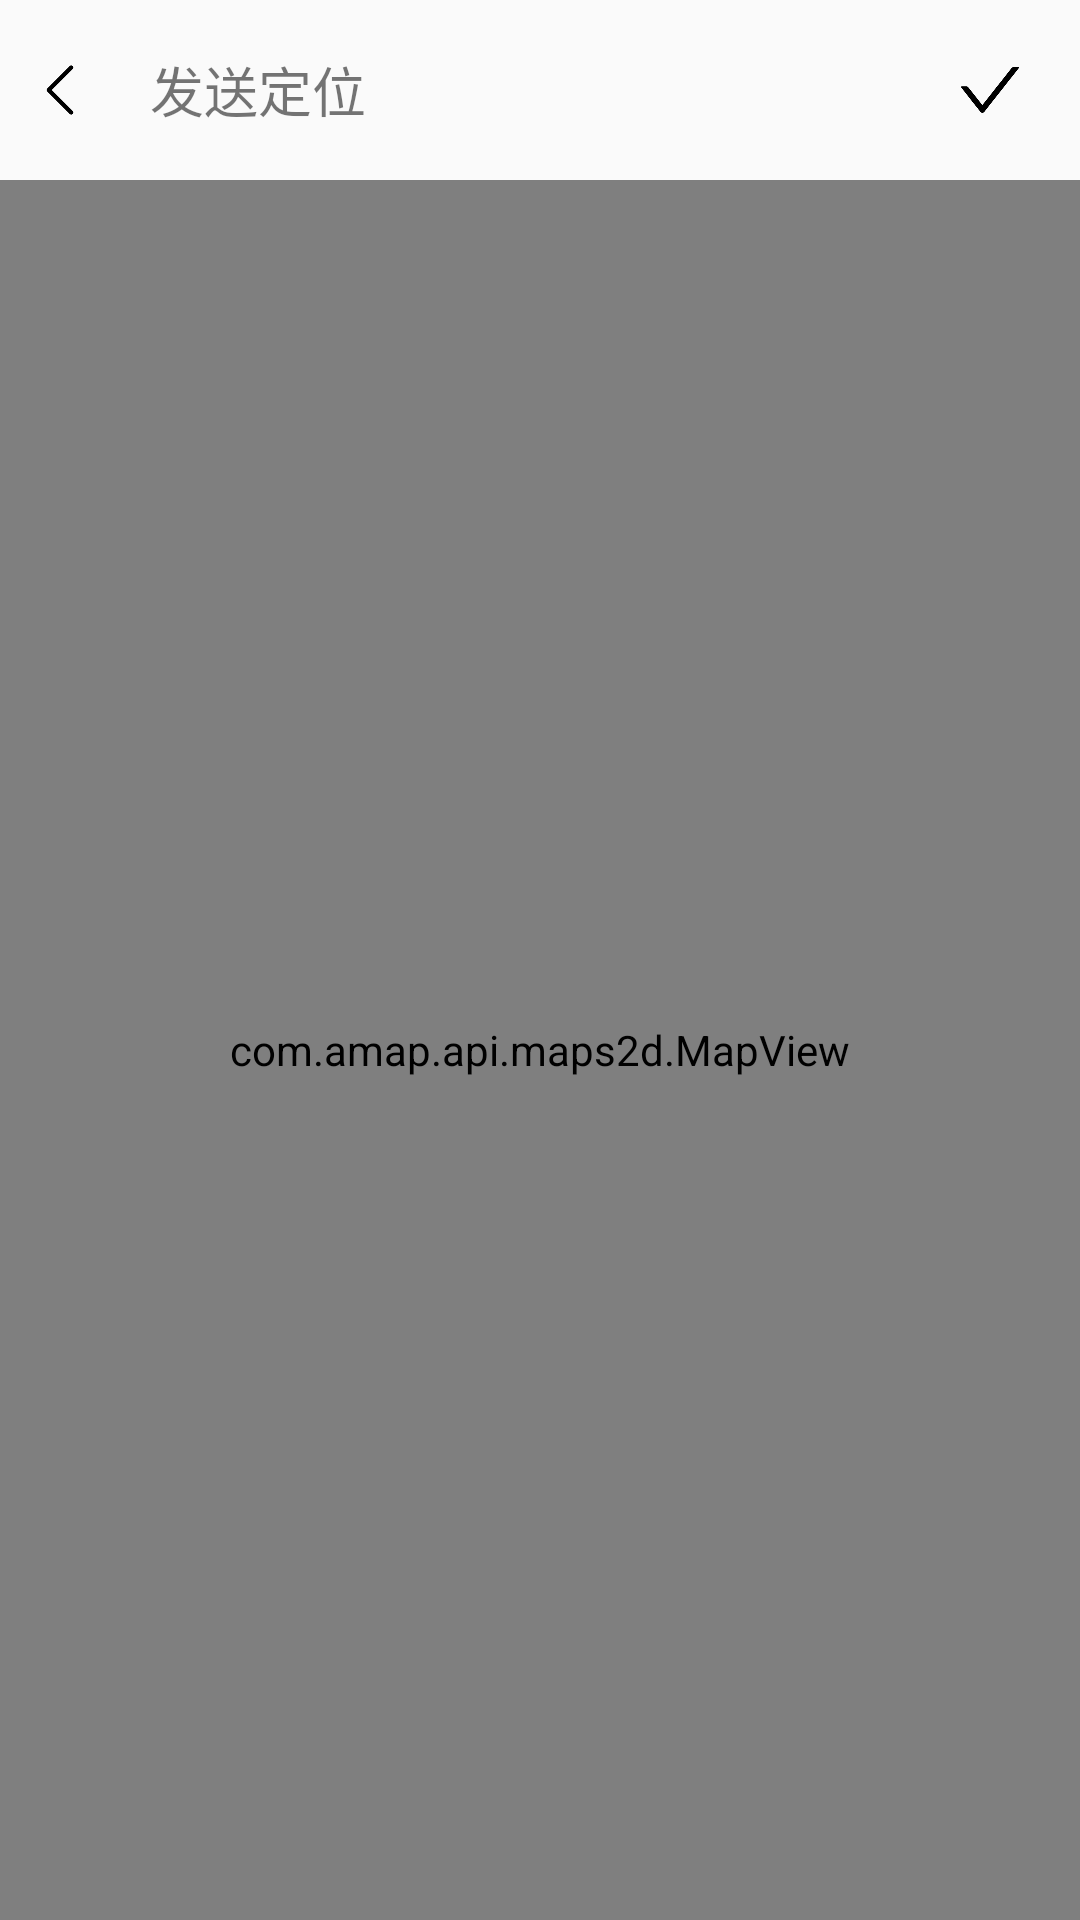

Write the Android layout XML for this screen, with the resource values it uses.
<!-- AndroidManifest.xml: application theme Theme.AppCompat.Light.NoActionBar -->
<!-- res/layout/activity_amap.xml -->
<?xml version="1.0" encoding="utf-8"?>
<LinearLayout xmlns:android="http://schemas.android.com/apk/res/android"
    xmlns:app="http://schemas.android.com/apk/res-auto"
    xmlns:tools="http://schemas.android.com/tools"
    android:layout_width="match_parent"
    android:layout_height="match_parent"
    tools:context=".chat.map.AmapActivity"
    android:orientation="vertical">
    <LinearLayout
        android:layout_width="match_parent"
        android:layout_height="60dp"
        android:orientation="horizontal"
        android:background="@color/primary"
        >
        <ImageView
            android:id="@+id/iv_aMap_return"
            android:layout_width="20dp"
            android:layout_height="20dp"
            android:src="@mipmap/icon_arrow_left"
            android:layout_gravity="center"
            android:layout_margin="10dp"
            android:scaleType="centerCrop"
            />
        <TextView
            android:id="@+id/tv_aMap_text"
            android:layout_width="0dp"
            android:layout_weight="1"
            android:layout_height="match_parent"
            android:text="发送定位"
            android:layout_margin="10dp"
            android:gravity="center_vertical"
            android:textSize="18sp"
            />
        <ImageView
            android:id="@+id/iv_aMap_send"
            android:layout_width="20dp"
            android:layout_height="20dp"
            android:layout_marginRight="20dp"
            android:src="@mipmap/icon_correct"
            android:layout_gravity="center"
            android:scaleType="centerCrop"
            />
    </LinearLayout>
    <com.amap.api.maps2d.MapView
        android:id="@+id/mapview"
        android:layout_width="match_parent"
        android:layout_height="match_parent"/>

</LinearLayout>
<!-- resources referenced by this layout -->
<resources>
  <!-- mipmap icon_arrow_left: png bitmap (mipmap-xxxhdpi, 2358 bytes) -->
  <!-- mipmap icon_correct: png bitmap (mipmap-xxxhdpi, 4333 bytes) -->
</resources>
